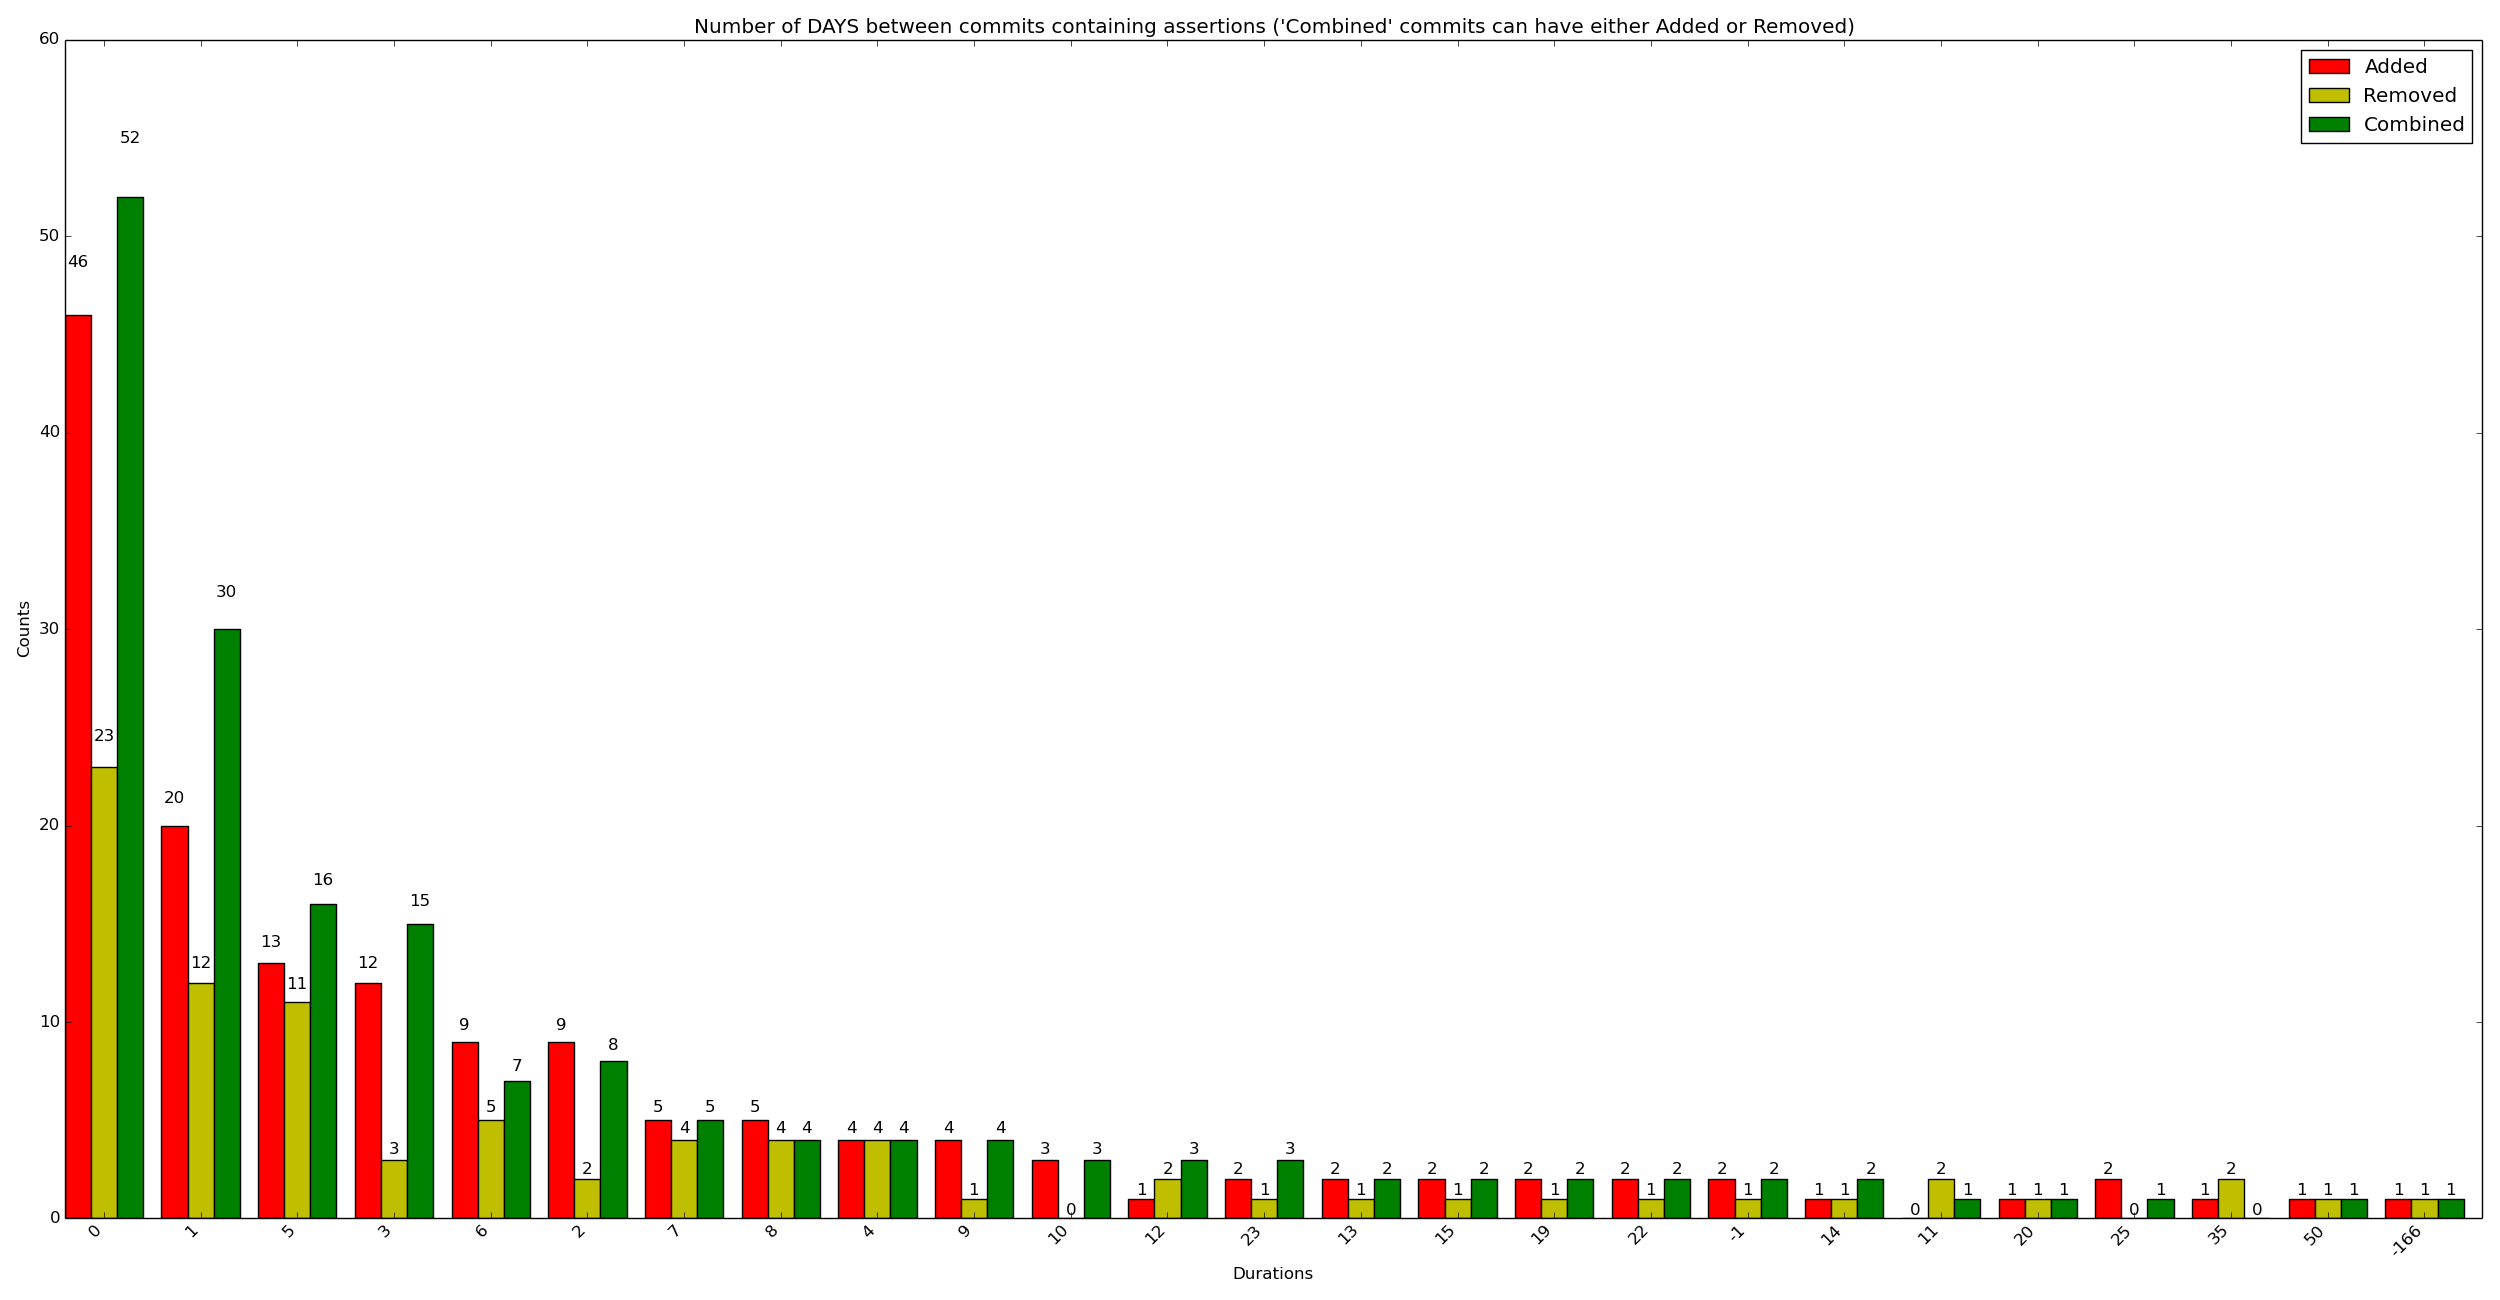

Data behind this chart, as committed beside it:
x_val, y_added, y_removed, y_combined
0, 46, 23, 52
1, 20, 12, 30
5, 13, 11, 16
3, 12, 3, 15
6, 9, 5, 7
2, 9, 2, 8
7, 5, 4, 5
8, 5, 4, 4
4, 4, 4, 4
9, 4, 1, 4
10, 3, 0, 3
12, 1, 2, 3
23, 2, 1, 3
13, 2, 1, 2
15, 2, 1, 2
19, 2, 1, 2
22, 2, 1, 2
-1, 2, 1, 2
14, 1, 1, 2
11, 0, 2, 1
20, 1, 1, 1
25, 2, 0, 1
35, 1, 2, 0
50, 1, 1, 1
-166, 1, 1, 1
92, 1, 1, 1
16, 0, 2, 0
21, 1, 0, 1
27, 1, 0, 1
30, 1, 0, 1
32, 1, 0, 1
52, 0, 2, 0
65, 1, 0, 1
-19, 1, 0, 1
-13, 1, 0, 1
-3, 1, 0, 1
-2, 1, 0, 1
18, 1, 0, 0
26, 0, 1, 0
34, 0, 1, 0
47, 0, 1, 0
48, 0, 1, 0
49, 0, 0, 1
53, 0, 1, 0
61, 0, 1, 0
62, 1, 0, 0
72, 0, 1, 0
